Image classification data set "data_final" (Vojeshwini/Black-pepper-disease-detection-using-AI on GitHub). Class labels (6): foot rot, healthy, leaf blight, pollu disease, slow decline, yellow mottle virus.

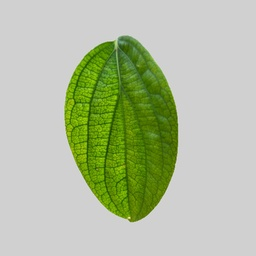
Label: healthy

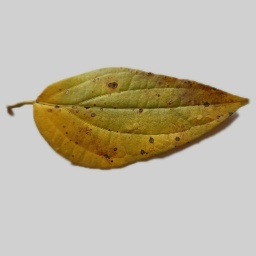
Label: slow decline

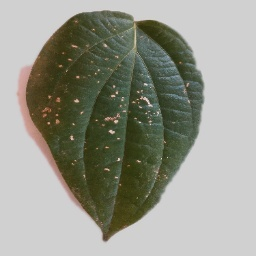
Label: pollu disease

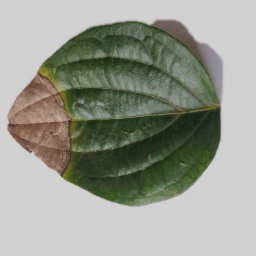
Label: foot rot

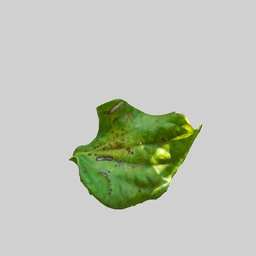
Label: yellow mottle virus

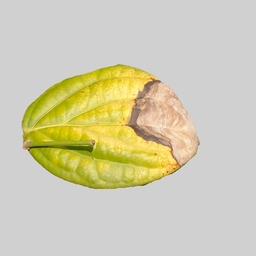
Label: leaf blight
